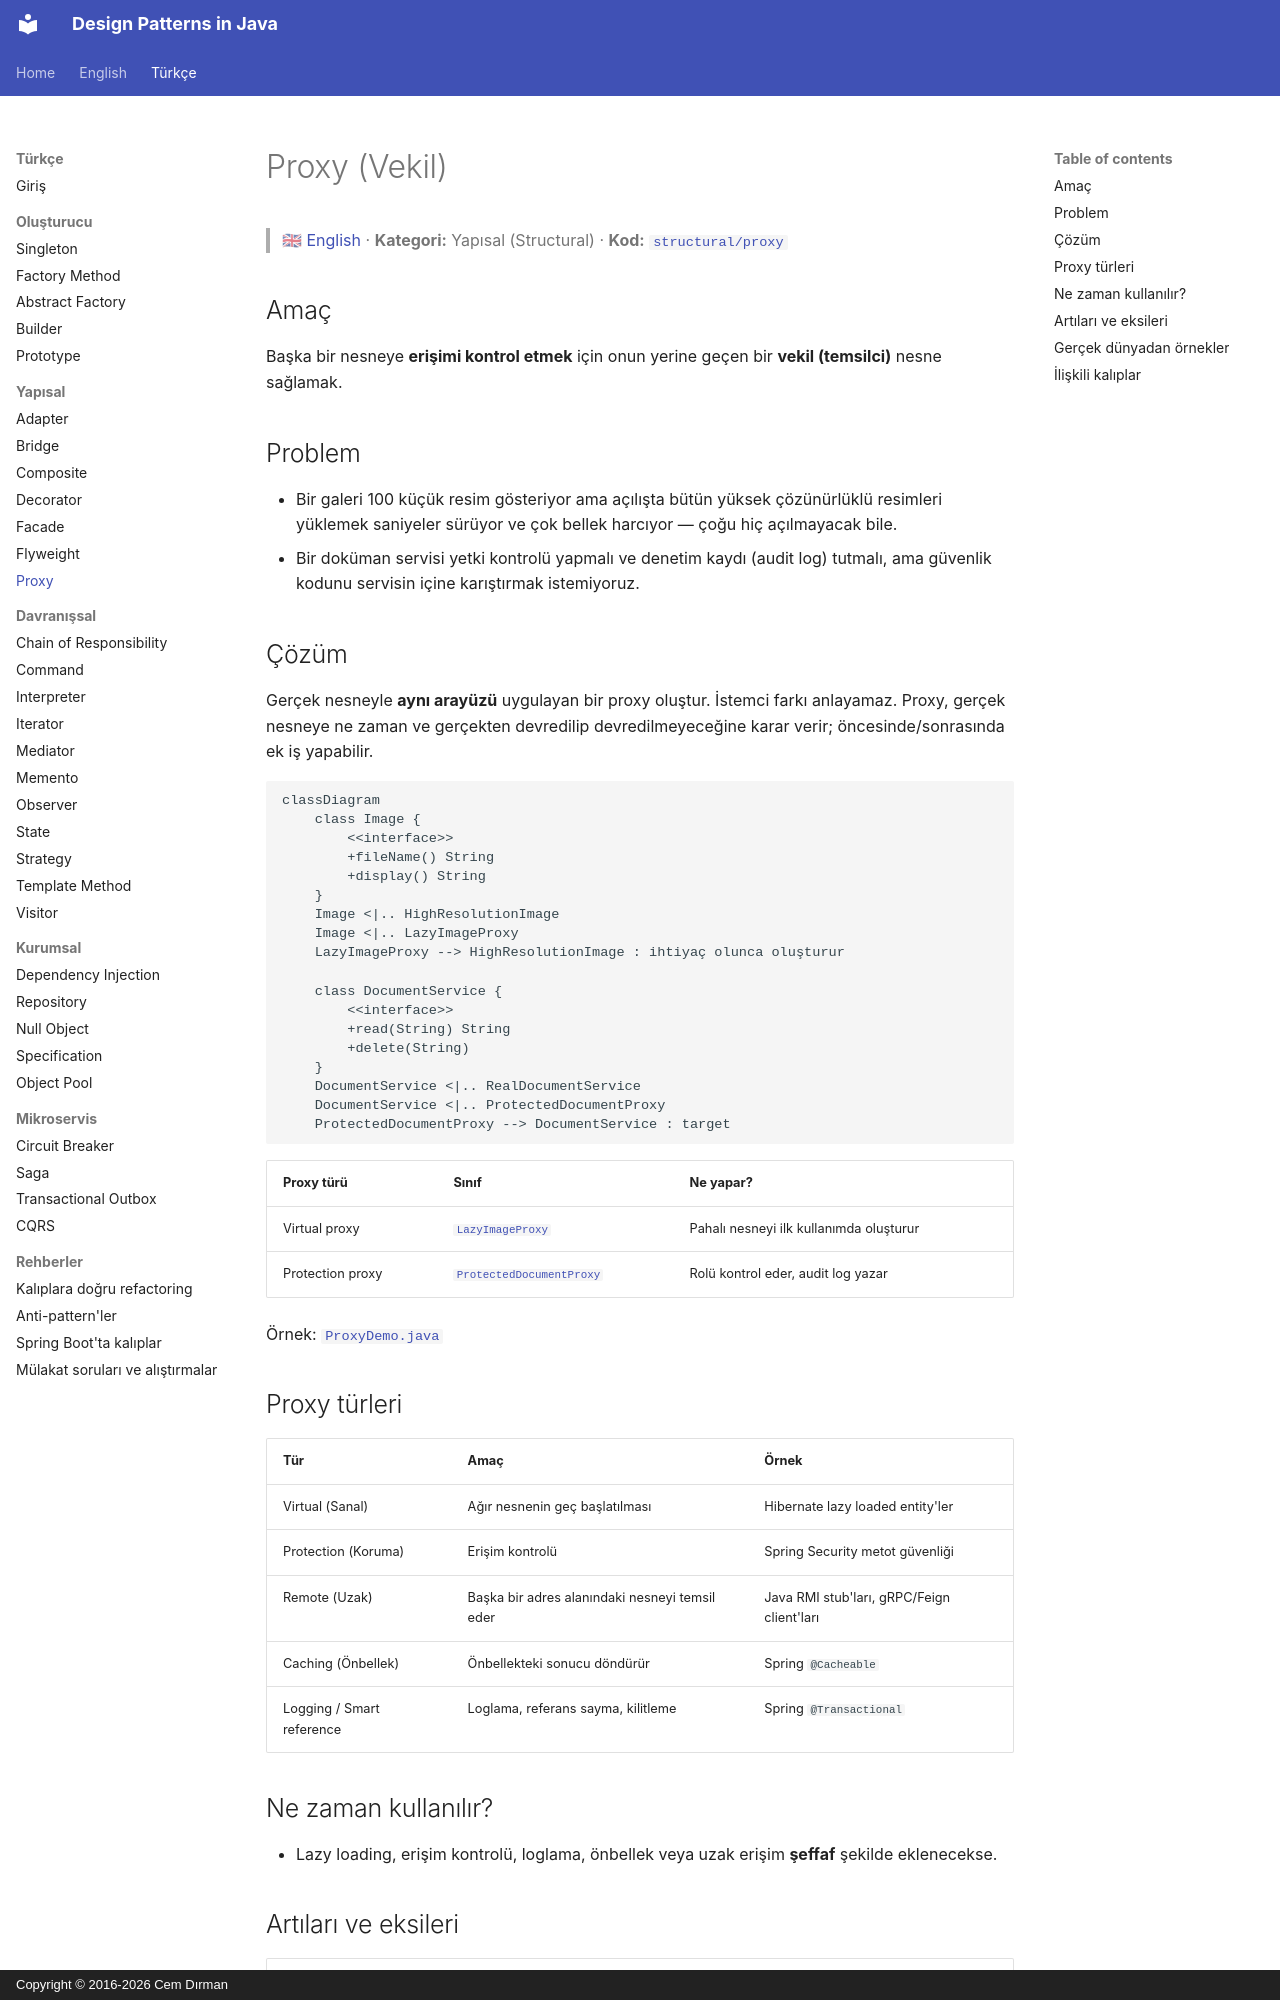

repository: cemdrman/design-patterns · page: tr/structural/proxy/index.html · generator: mkdocs · copyright: Copyright © 2016-2026 Cem Dırman

# Proxy (Vekil)

> 🇬🇧 [English](../../en/structural/proxy.md) · **Kategori:** Yapısal (Structural) · **Kod:** [`structural/proxy`](../../../src/main/java/designpatterns/structural/proxy)

## Amaç

Başka bir nesneye **erişimi kontrol etmek** için onun yerine geçen bir **vekil (temsilci)** nesne sağlamak.

## Problem

- Bir galeri 100 küçük resim gösteriyor ama açılışta bütün yüksek çözünürlüklü resimleri yüklemek
  saniyeler sürüyor ve çok bellek harcıyor — çoğu hiç açılmayacak bile.
- Bir doküman servisi yetki kontrolü yapmalı ve denetim kaydı (audit log) tutmalı, ama güvenlik
  kodunu servisin içine karıştırmak istemiyoruz.

## Çözüm

Gerçek nesneyle **aynı arayüzü** uygulayan bir proxy oluştur. İstemci farkı anlayamaz. Proxy, gerçek
nesneye ne zaman ve gerçekten devredilip devredilmeyeceğine karar verir; öncesinde/sonrasında ek iş
yapabilir.

```mermaid
classDiagram
    class Image {
        <<interface>>
        +fileName() String
        +display() String
    }
    Image <|.. HighResolutionImage
    Image <|.. LazyImageProxy
    LazyImageProxy --> HighResolutionImage : ihtiyaç olunca oluşturur

    class DocumentService {
        <<interface>>
        +read(String) String
        +delete(String)
    }
    DocumentService <|.. RealDocumentService
    DocumentService <|.. ProtectedDocumentProxy
    ProtectedDocumentProxy --> DocumentService : target
```

| Proxy türü | Sınıf | Ne yapar? |
|---|---|---|
| Virtual proxy | [`LazyImageProxy`](../../../src/main/java/designpatterns/structural/proxy/LazyImageProxy.java) | Pahalı nesneyi ilk kullanımda oluşturur |
| Protection proxy | [`ProtectedDocumentProxy`](../../../src/main/java/designpatterns/structural/proxy/ProtectedDocumentProxy.java) | Rolü kontrol eder, audit log yazar |

Örnek: [`ProxyDemo.java`](../../../src/main/java/designpatterns/structural/proxy/ProxyDemo.java)

## Proxy türleri

| Tür | Amaç | Örnek |
|---|---|---|
| Virtual (Sanal) | Ağır nesnenin geç başlatılması | Hibernate lazy loaded entity'ler |
| Protection (Koruma) | Erişim kontrolü | Spring Security metot güvenliği |
| Remote (Uzak) | Başka bir adres alanındaki nesneyi temsil eder | Java RMI stub'ları, gRPC/Feign client'ları |
| Caching (Önbellek) | Önbellekteki sonucu döndürür | Spring `@Cacheable` |
| Logging / Smart reference | Loglama, referans sayma, kilitleme | Spring `@Transactional` |

## Ne zaman kullanılır?

- Lazy loading, erişim kontrolü, loglama, önbellek veya uzak erişim **şeffaf** şekilde eklenecekse.
